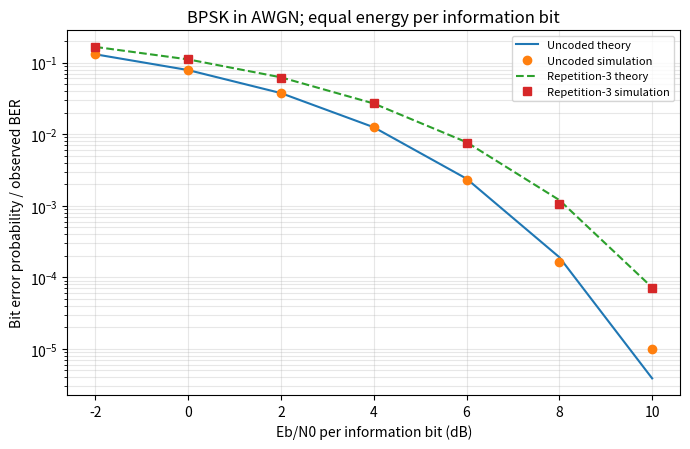
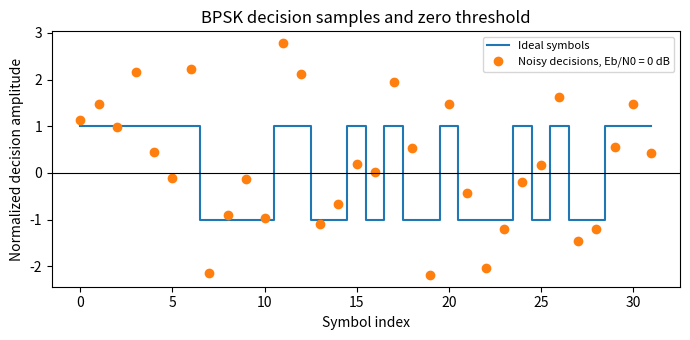
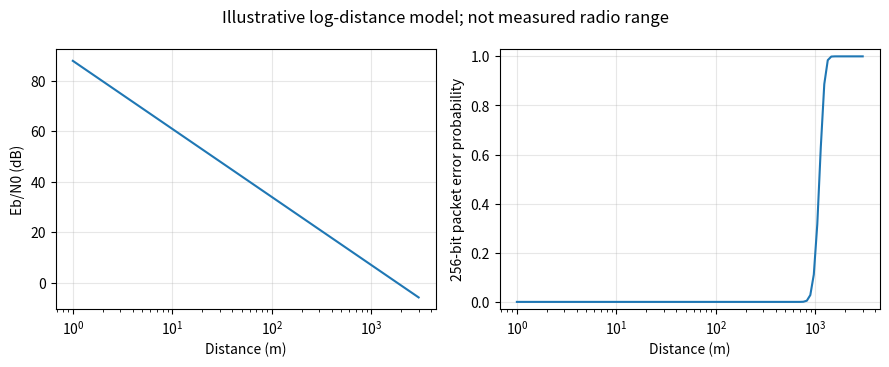

Write Python code to recreate these figures, in order.
#!/usr/bin/env python3
"""BPSK decision-sample simulation plus an illustrative link budget."""
import argparse
import csv
import math
from pathlib import Path
import numpy as np
import matplotlib
matplotlib.use("Agg")
import matplotlib.pyplot as plt


def bit_error(gamma):
    return 0.5 * math.erfc(math.sqrt(gamma))


def simulate(a, out):
    rng = np.random.default_rng(a.seed)
    bits = rng.integers(0, 2, a.bits)
    symbols = 2.0 * bits - 1.0
    rows = []
    for db in range(-2, 11, 2):
        gamma = 10 ** (db / 10)
        sigma = math.sqrt(1 / (2 * gamma))
        noisy = symbols + rng.normal(0, sigma, a.bits)
        errors = int(np.count_nonzero((noisy >= 0) != bits))
        # Three transmissions, same TOTAL energy per information bit.
        repeated = symbols[:, None] / math.sqrt(3)
        received = repeated + rng.normal(0, sigma, (a.bits, 3))
        decoded = np.sum(received >= 0, axis=1) >= 2
        rep_errors = int(np.count_nonzero(decoded != bits))
        p = bit_error(gamma / 3)
        rep_theory = 3 * p * p * (1 - p) + p ** 3
        rows.append([db, errors, errors / a.bits, bit_error(gamma),
                     rep_errors, rep_errors / a.bits, rep_theory])
    with open(out / "ber.csv", "w", newline="") as f:
        w = csv.writer(f)
        w.writerow(["ebn0_db", "errors", "ber", "theory",
                    "rep3_errors", "rep3_ber", "rep3_theory"])
        w.writerows(rows)
    data = np.asarray(rows)
    fig, ax = plt.subplots(figsize=(7.0, 4.6))
    ax.semilogy(data[:, 0], data[:, 3], "-", label="Uncoded theory")
    nonzero = data[:, 2] > 0
    ax.semilogy(data[nonzero, 0], data[nonzero, 2], "o",
                label="Uncoded simulation")
    zeros = ~nonzero
    if np.any(zeros):
        ax.semilogy(data[zeros, 0], np.full(np.sum(zeros), 3 / a.bits),
                    "v", label="Zero errors: approximate 95% upper bound")
    ax.semilogy(data[:, 0], data[:, 6], "--", label="Repetition-3 theory")
    ax.semilogy(data[:, 0], data[:, 5], "s", label="Repetition-3 simulation")
    ax.set(xlabel="Eb/N0 per information bit (dB)",
           ylabel="Bit error probability / observed BER",
           title="BPSK in AWGN; equal energy per information bit")
    ax.grid(True, which="both", alpha=0.3)
    ax.legend(fontsize=8)
    fig.tight_layout()
    fig.savefig(out / "ber.png", dpi=180)
    plt.close(fig)
    # Symbol-decision samples; this is not a sampled RF carrier waveform.
    sample_bits = bits[:32]
    sample_tx = 2.0 * sample_bits - 1.0
    sample_rx = sample_tx + rng.normal(0, math.sqrt(1 / 2), 32)
    fig, ax = plt.subplots(figsize=(7.0, 3.5))
    ax.step(np.arange(32), sample_tx, where="mid", label="Ideal symbols")
    ax.plot(np.arange(32), sample_rx, "o", label="Noisy decisions, Eb/N0 = 0 dB")
    ax.axhline(0, color="black", linewidth=0.8)
    ax.set(xlabel="Symbol index", ylabel="Normalized decision amplitude",
           title="BPSK decision samples and zero threshold")
    ax.legend(fontsize=8)
    fig.tight_layout()
    fig.savefig(out / "symbols.png", dpi=180)
    plt.close(fig)
    for row in rows:
        print(f"Eb/N0={row[0]:2d} dB; errors={row[1]:6d}; BER={row[2]:.6g}")


def budget(a, out):
    # Illustrative assumptions: d0 = 1 m; PL(d0) = 40 dB; gains = 0 dBi.
    # 290 K thermal noise density, 125 kHz noise bandwidth, NF = 6 dB.
    bandwidth = 125_000
    noise_dbm = -174 + 10 * math.log10(bandwidth) + 6
    rows = []
    for d in np.geomspace(1, 3000, 100):
        loss = 40 + 10 * a.path_exponent * math.log10(d)
        rx = a.tx_dbm - loss
        snr = rx - noise_dbm
        ebn0 = snr + 10 * math.log10(bandwidth / a.rate)
        ber = bit_error(10 ** (ebn0 / 10))
        packet_error = -math.expm1(256 * math.log1p(-ber))
        rows.append([d, loss, rx, snr, ebn0, ber, packet_error])
    with open(out / "link_budget.csv", "w", newline="") as f:
        w = csv.writer(f)
        w.writerow(["distance_m", "path_loss_db", "rx_dbm", "snr_db",
                    "ebn0_db", "ber", "packet_error_256bits"])
        w.writerows(rows)
    data = np.asarray(rows)
    fig, axes = plt.subplots(1, 2, figsize=(9.0, 3.7))
    axes[0].semilogx(data[:, 0], data[:, 4])
    axes[0].set(xlabel="Distance (m)", ylabel="Eb/N0 (dB)")
    axes[1].semilogx(data[:, 0], data[:, 6])
    axes[1].set(xlabel="Distance (m)", ylabel="256-bit packet error probability",
                ylim=(-0.03, 1.03))
    for ax in axes:
        ax.grid(True, alpha=0.3)
    fig.suptitle("Illustrative log-distance model; not measured radio range")
    fig.tight_layout()
    fig.savefig(out / "link_budget.png", dpi=180)
    plt.close(fig)
    print("Assumed receiver noise (dBm):", round(noise_dbm, 2))
    print("256-bit payload airtime (ms):", 1000 * 256 / a.rate)
    print("TX circuit energy at 50 mW (mJ):", 50 * 256 / a.rate)


def main():
    p = argparse.ArgumentParser()
    p.add_argument("--bits", type=int, default=200_000)
    p.add_argument("--seed", type=int, default=7)
    p.add_argument("--tx-dbm", type=float, default=0)
    p.add_argument("--path-exponent", type=float, default=2.7)
    p.add_argument("--rate", type=float, default=10_000)
    p.add_argument("--out", default="results")
    a = p.parse_args()
    if a.bits < 32 or a.rate <= 0 or a.path_exponent <= 0:
        p.error("bits >= 32; rate and path exponent must be positive")
    out = Path(a.out)
    out.mkdir(parents=True, exist_ok=True)
    simulate(a, out)
    budget(a, out)
    print("Outputs:", out.resolve())


if __name__ == "__main__":
    main()
